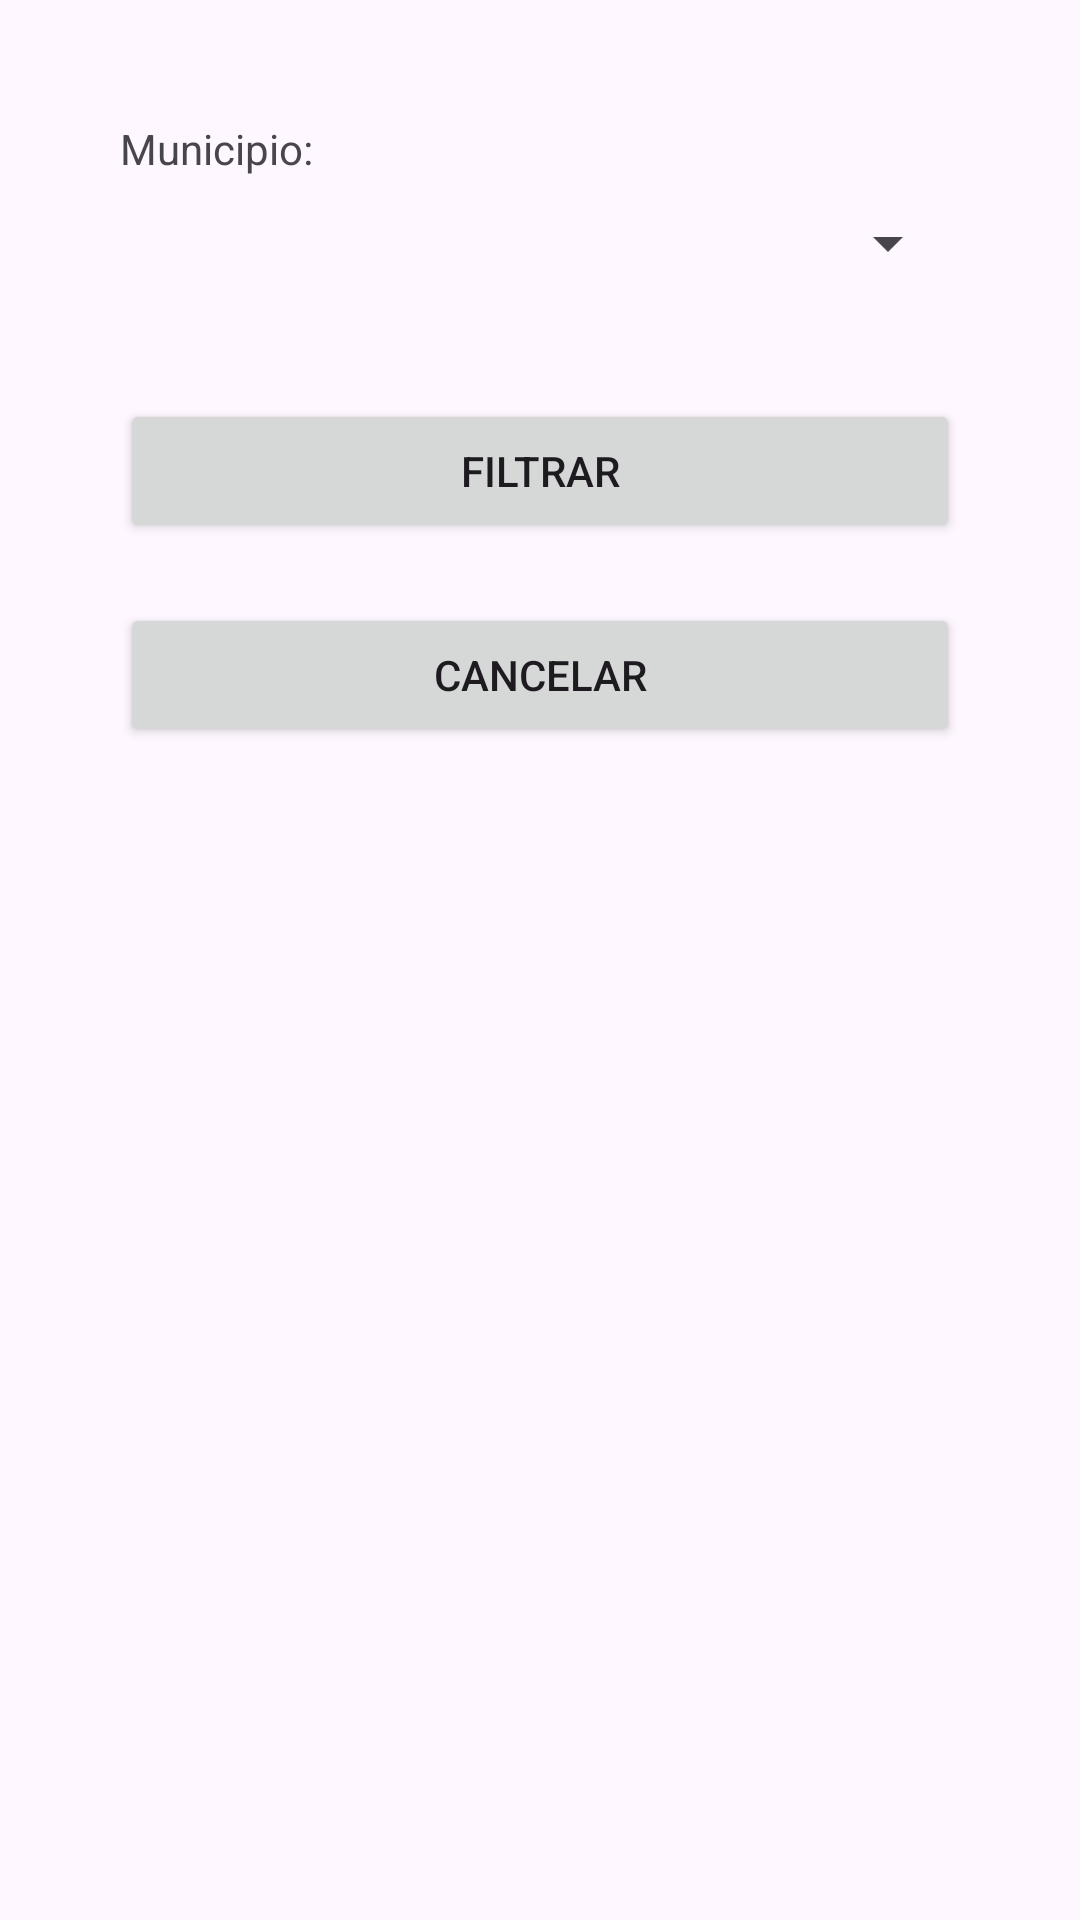

Layout XML and referenced resources for this Android screen:
<!-- AndroidManifest.xml: application theme Theme.Gasolineras -->
<!-- res/layout/activity_filtrar.xml -->
<?xml version="1.0" encoding="utf-8"?>
<ScrollView xmlns:android="http://schemas.android.com/apk/res/android"
    xmlns:app="http://schemas.android.com/apk/res-auto"
    xmlns:tools="http://schemas.android.com/tools"
    android:layout_width="match_parent"
    android:layout_height="match_parent">
<LinearLayout xmlns:android="http://schemas.android.com/apk/res/android"
    android:orientation="vertical"
    android:padding="40dp"
    android:layout_width="match_parent"
    android:layout_height="wrap_content">


    <TextView
        android:id="@+id/txtOrdenarPorPrecio"
        android:layout_width="match_parent"
        android:layout_height="wrap_content"
        android:text="Municipio:"
        android:layout_marginBottom="10dp" />


    <Spinner
        android:id="@+id/spMunicipios"
        android:layout_width="match_parent"
        android:layout_height="wrap_content"
        android:layout_marginBottom="20dp" />


    <Button
        android:id="@+id/btnFiltrar"
        android:layout_width="match_parent"
        android:layout_height="wrap_content"
        android:text="Filtrar"
        android:layout_marginTop="20dp" />


    <Button
        android:id="@+id/btnCancelar"
        android:layout_width="match_parent"
        android:layout_height="wrap_content"
        android:text="Cancelar"
        android:layout_marginTop="20dp" />

</LinearLayout>
</ScrollView>
<!-- resources referenced by this layout -->
<resources>
  <style name="Theme.Gasolineras" parent="Base.Theme.Gasolineras" />
  <style name="Base.Theme.Gasolineras" parent="Theme.Material3.DayNight.NoActionBar">
          
          <item name="colorPrimary">@color/colorPrimary</item>
          <item name="colorPrimaryDark">@color/colorPrimaryDark</item>
  
  </style>
  <color name="colorPrimary">#3F51B5</color>
  <color name="colorPrimaryDark">#303F9F</color>
</resources>
